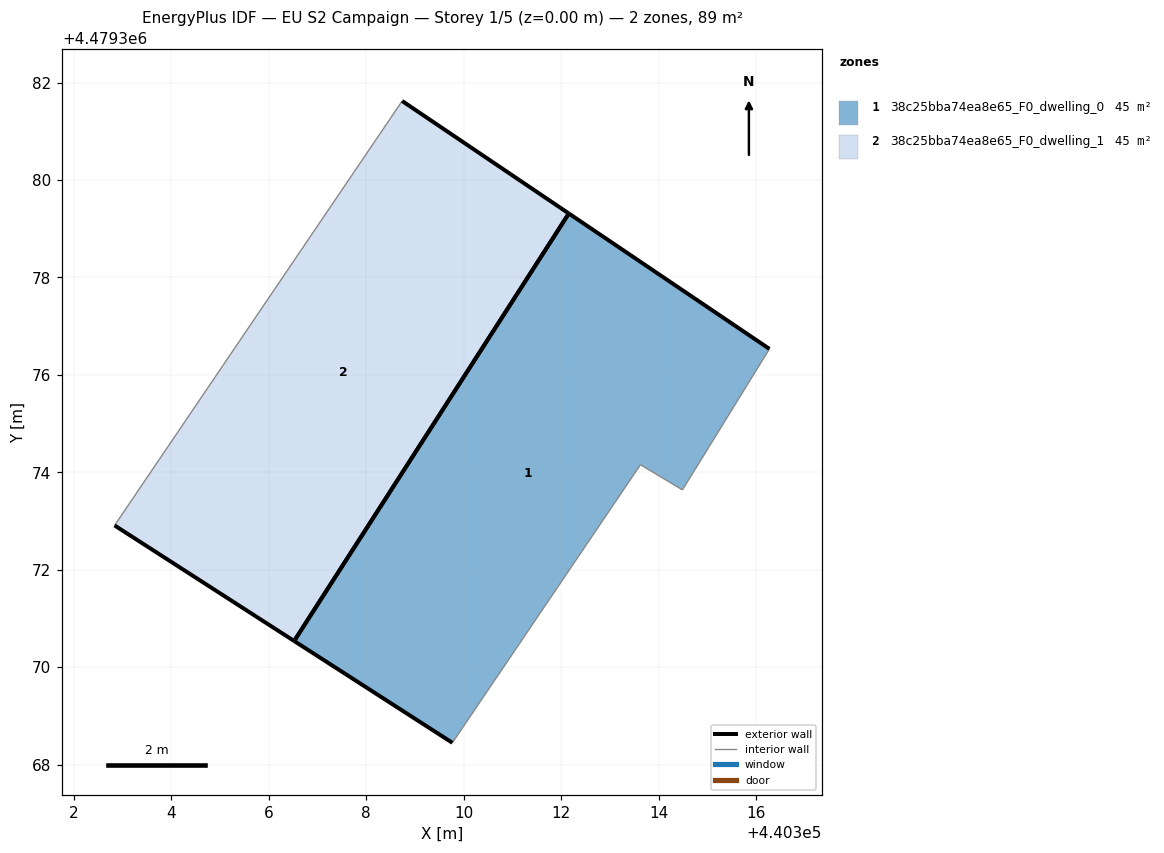
=== STOREY PLAN SPEC (per zone: floor XY polygon, exterior-wall plan segments, windows/doors) ===
zone 1: 38c25bba74ea8e65_F0_dwelling_0  (44.6 m²)
  floor: (440314.49, 4479373.64) (440316.28, 4479376.53) (440312.16, 4479379.31) (440306.52, 4479370.54) (440309.77, 4479368.45) (440313.63, 4479374.16)
  exterior wall: (440309.77, 4479368.45) – (440306.52, 4479370.54)  [3.9 m]
  exterior wall: (440312.16, 4479379.31) – (440316.28, 4479376.53)  [5.0 m]
  exterior wall: (440306.52, 4479370.54) – (440312.16, 4479379.31)  [10.4 m]
  interior walls: 3
zone 2: 38c25bba74ea8e65_F0_dwelling_1  (44.6 m²)
  floor: (440306.52, 4479370.54) (440312.16, 4479379.31) (440308.74, 4479381.62) (440302.83, 4479372.91)
  exterior wall: (440308.74, 4479381.62) – (440312.16, 4479379.31)  [4.1 m]
  exterior wall: (440306.52, 4479370.54) – (440302.83, 4479372.91)  [4.4 m]
  exterior wall: (440312.16, 4479379.31) – (440306.52, 4479370.54)  [10.4 m]
  interior walls: 1

=== DERIVED (storey summary) ===
Building: EU S2 Campaign
Storey: 1 of 5  (floor level z = 0.00 m)
Storey gross floor area: 89.2 m²
Zones on this storey: 2
  - 38c25bba74ea8e65_F0_dwelling_0: floor 44.6 m²; exterior wall 19.3 m (57.8 m²); WWR 0.0%
  - 38c25bba74ea8e65_F0_dwelling_1: floor 44.6 m²; exterior wall 18.9 m (56.8 m²); WWR 0.0%
Zone adjacency: (none detected)